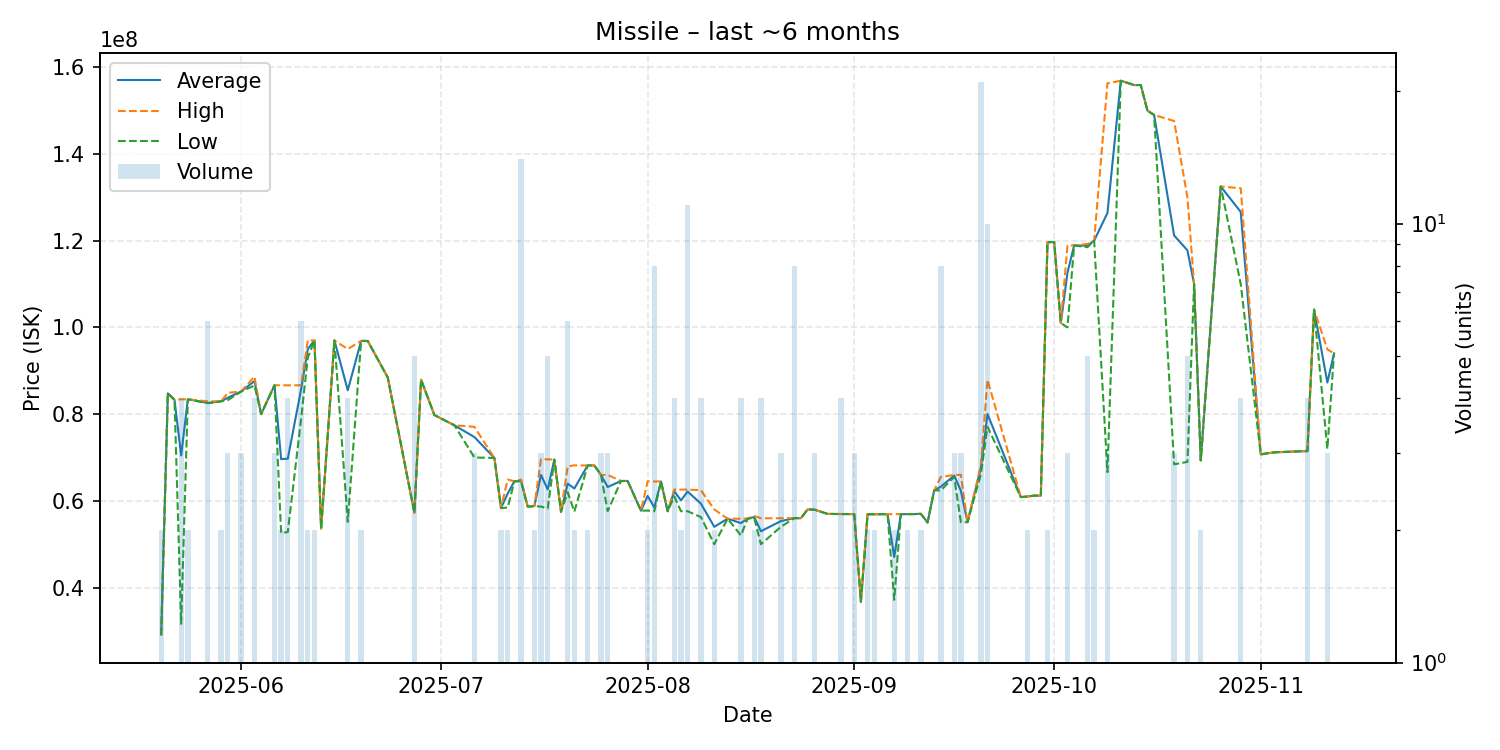

Data behind this chart, as committed beside it:
date, average, highest, lowest, order_count, volume
2025-05-20, 29155000, 29230000, 29080000, 2, 2
2025-05-21, 84780000, 84780000, 84780000, 1, 1
2025-05-22, 83300000, 83300000, 83300000, 1, 1
2025-05-23, 70465000, 83420000, 31620000, 4, 4
2025-05-24, 83415000, 83420000, 83410000, 2, 2
2025-05-27, 82585000, 82940000, 82510000, 6, 6
2025-05-29, 82955000, 82960000, 82950000, 2, 2
2025-05-30, 83780000, 84900000, 83220000, 3, 3
2025-06-01, 85226667, 85240000, 85200000, 3, 3
2025-06-03, 87615000, 88640000, 86590000, 3, 4
2025-06-04, 80000000, 80000000, 80000000, 1, 1
2025-06-06, 86656667, 86660000, 86650000, 2, 3
2025-06-07, 69610000, 86650000, 52570000, 2, 2
2025-06-08, 69722500, 86640000, 52805000, 4, 4
2025-06-10, 85738333, 86650000, 78930000, 6, 6
2025-06-11, 95005000, 97010000, 93000000, 2, 2
2025-06-12, 97010000, 97010000, 97010000, 2, 2
2025-06-13, 53610000, 53610000, 53610000, 1, 1
2025-06-15, 96990000, 96990000, 96990000, 1, 1
2025-06-17, 85487500, 95000000, 55150000, 4, 4
2025-06-19, 96880000, 96890000, 96870000, 2, 2
2025-06-20, 96870000, 96870000, 96870000, 1, 1
2025-06-23, 88440000, 88440000, 88440000, 1, 1
2025-06-27, 57250000, 57250000, 57250000, 3, 5
2025-06-28, 87940000, 87940000, 87940000, 1, 1
2025-06-30, 79790000, 79790000, 79790000, 1, 1
2025-07-03, 77420000, 77420000, 77420000, 1, 1
2025-07-06, 74713333, 77070000, 70000000, 3, 3
2025-07-09, 69880000, 69880000, 69880000, 1, 1
2025-07-10, 58355000, 58420000, 58290000, 2, 2
2025-07-11, 61685000, 64900000, 58470000, 2, 2
2025-07-12, 64500000, 64500000, 64500000, 1, 1
2025-07-13, 64600000, 64880000, 64490000, 6, 14
2025-07-14, 58670000, 58670000, 58670000, 1, 1
2025-07-15, 58785000, 58790000, 58780000, 2, 2
2025-07-16, 65973333, 69625000, 58670000, 3, 3
2025-07-17, 62626000, 69570000, 58210000, 5, 5
2025-07-18, 69510000, 69510000, 69510000, 1, 1
2025-07-19, 57460000, 57460000, 57460000, 1, 1
2025-07-20, 63968333, 67950000, 61975000, 6, 6
2025-07-21, 62840000, 68180000, 57500000, 2, 2
2025-07-23, 68155000, 68160000, 68150000, 2, 2
2025-07-24, 68160000, 68160000, 68160000, 1, 1
2025-07-25, 65970000, 65975000, 65965000, 3, 3
2025-07-26, 63193333, 65985000, 57610000, 3, 3
2025-07-28, 64570000, 64570000, 64570000, 1, 1
2025-07-29, 64580000, 64580000, 64580000, 1, 1
2025-07-31, 57720000, 57720000, 57720000, 1, 1
2025-08-01, 61135000, 64520000, 57750000, 2, 2
2025-08-02, 58457500, 64460000, 57600000, 5, 8
2025-08-03, 64470000, 64470000, 64470000, 1, 1
2025-08-04, 57600000, 57600000, 57600000, 1, 1
2025-08-05, 62200000, 62600000, 61000000, 4, 4
2025-08-06, 60095000, 62590000, 57600000, 2, 2
2025-08-07, 62140909, 62590000, 57600000, 6, 11
2025-08-09, 59340000, 62450000, 56230000, 4, 4
2025-08-11, 54005000, 58010000, 50000000, 2, 2
2025-08-13, 55880000, 55880000, 55880000, 1, 1
2025-08-15, 54862500, 55860000, 52010000, 4, 4
2025-08-16, 55900000, 55900000, 55900000, 1, 1
... 58 more rows
